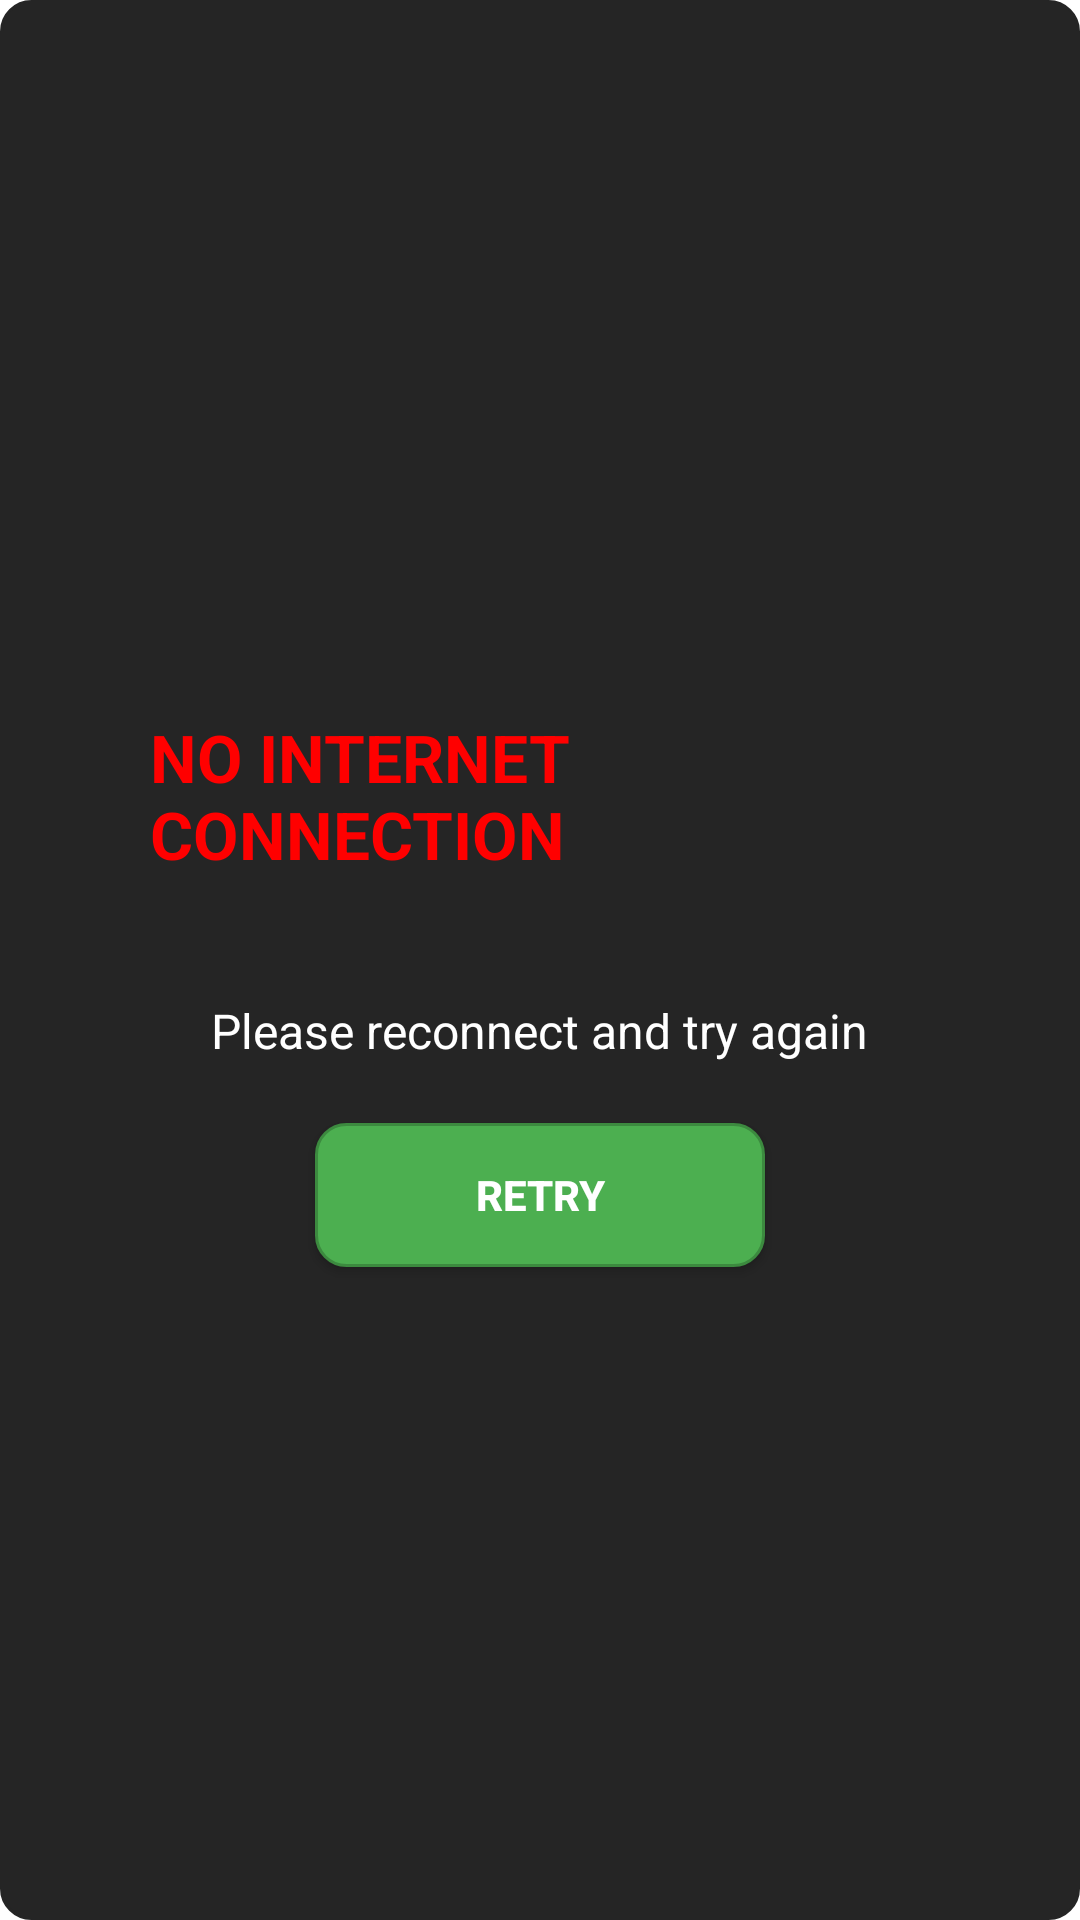

Reconstruct the res/layout file that produces this screen, plus the resources it refers to.
<!-- AndroidManifest.xml: application theme Theme.GuessTheFlag_Game -->
<!-- res/layout/fragment_network_connection.xml -->
<?xml version="1.0" encoding="utf-8"?>
<layout xmlns:android="http://schemas.android.com/apk/res/android"
    xmlns:app="http://schemas.android.com/apk/res-auto"
    xmlns:tools="http://schemas.android.com/tools">

    <LinearLayout
        android:id="@+id/network_layout"
        android:layout_width="wrap_content"
        android:layout_height="wrap_content"
        android:backgroundTint="@color/dark_gray"
        android:background="@drawable/button_radius"
        android:orientation="vertical"
        android:padding="30dp"
        android:gravity="center"
        tools:context="com.em.guesstheflag.ui.NetworkConnectionFragment">

        <TextView
            android:layout_width="wrap_content"
            android:layout_height="wrap_content"
            android:layout_margin="20dp"
            android:textStyle="bold"
            android:text="@string/no_internet_connection"
            android:textColor="@color/light_red"
            android:textSize="22sp" />

        <TextView
            android:layout_width="wrap_content"
            android:layout_height="wrap_content"
            android:layout_margin="20dp"
            android:text="@string/please_reconnect_and_try_again"
            android:textColor="@color/white"
            android:textSize="16sp" />

        <Button
            android:id="@+id/retryButton"
            android:layout_width="150dp"
            android:textStyle="bold"
            android:layout_height="wrap_content"
            android:background="@drawable/success_button"
            android:text="@string/retry"
            android:textColor="@color/white"
            app:backgroundTint="@null" />
    </LinearLayout>
</layout>
<!-- resources referenced by this layout -->
<resources>
  <color name="dark_gray">#252525</color>
  <color name="light_red">#FF0000</color>
  <color name="white">#FFFFFFFF</color>
  <!-- drawable button_radius (drawable) -->
  <?xml version="1.0" encoding="utf-8"?>
  <selector xmlns:android="http://schemas.android.com/apk/res/android" >
      <item android:state_pressed="true" >
          <shape android:shape="rectangle"  >
              <corners android:radius="10dip" />
              <stroke android:width="1dip" android:color="@color/gray" />
              <gradient android:angle="-90" android:startColor="@color/gray" android:endColor="@color/gray"  />
          </shape>
      </item>
      <item android:state_focused="true">
          <shape android:shape="rectangle"  >
              <corners android:radius="10dip" />
              <stroke android:width="1dip" android:color="@color/gray" />
              <solid android:color="@color/light_gray"/>
          </shape>
      </item>
      <item>
          <shape android:shape="rectangle"  >
              <corners android:radius="10dip" />
              <stroke android:width="1dip" android:color="@color/gray" />
              <gradient android:angle="-90" android:startColor="@color/light_gray" android:endColor="@color/light_gray" />
          </shape>
      </item>
  </selector>
  <!-- drawable success_button (drawable) -->
  <?xml version="1.0" encoding="utf-8"?>
  <selector xmlns:android="http://schemas.android.com/apk/res/android" >
      <item android:state_pressed="true" >
          <shape android:shape="rectangle"  >
              <corners android:radius="10dip" />
              <stroke android:width="1dip" android:color="@color/dark_green" />
              <gradient android:angle="-90" android:startColor="@color/dark_green" android:endColor="@color/dark_green"  />
          </shape>
      </item>
      <item android:state_focused="true">
          <shape android:shape="rectangle"  >
              <corners android:radius="10dip" />
              <stroke android:width="1dip" android:color="@color/gray" />
              <solid android:color="@color/light_gray"/>
          </shape>
      </item>
      <item>
          <shape android:shape="rectangle"  >
              <corners android:radius="10dip" />
              <stroke android:width="1dip" android:color="@color/dark_green" />
              <gradient android:angle="-90" android:startColor="@color/green" android:endColor="@color/green" />
          </shape>
      </item>
  </selector>
  <string name="no_internet_connection">NO INTERNET CONNECTION</string>
  <string name="please_reconnect_and_try_again">Please reconnect and try again</string>
  <string name="retry">RETRY</string>
  <style name="Theme.GuessTheFlag_Game" parent="Theme.MaterialComponents.DayNight.NoActionBar">
          
          <item name="colorPrimary">@color/purple_500</item>
          <item name="colorPrimaryVariant">@color/purple_700</item>
          <item name="colorOnPrimary">@color/white</item>
          
          <item name="colorSecondary">@color/teal_200</item>
          <item name="colorSecondaryVariant">@color/teal_700</item>
          <item name="colorOnSecondary">@color/black</item>
          
          <item name="android:statusBarColor">?attr/colorPrimaryVariant</item>
          
      </style>
  <color name="gray">#D8D7D7</color>
  <color name="light_gray">#F3F2F2</color>
  <color name="dark_green">#3C8A3F</color>
  <color name="green">#4CAF50</color>
  <color name="purple_500">#FFFFFF</color>
  <color name="purple_700">#ADADAD</color>
  <color name="teal_200">#FF03DAC5</color>
  <color name="teal_700">#FF018786</color>
  <color name="black">#FF000000</color>
</resources>
